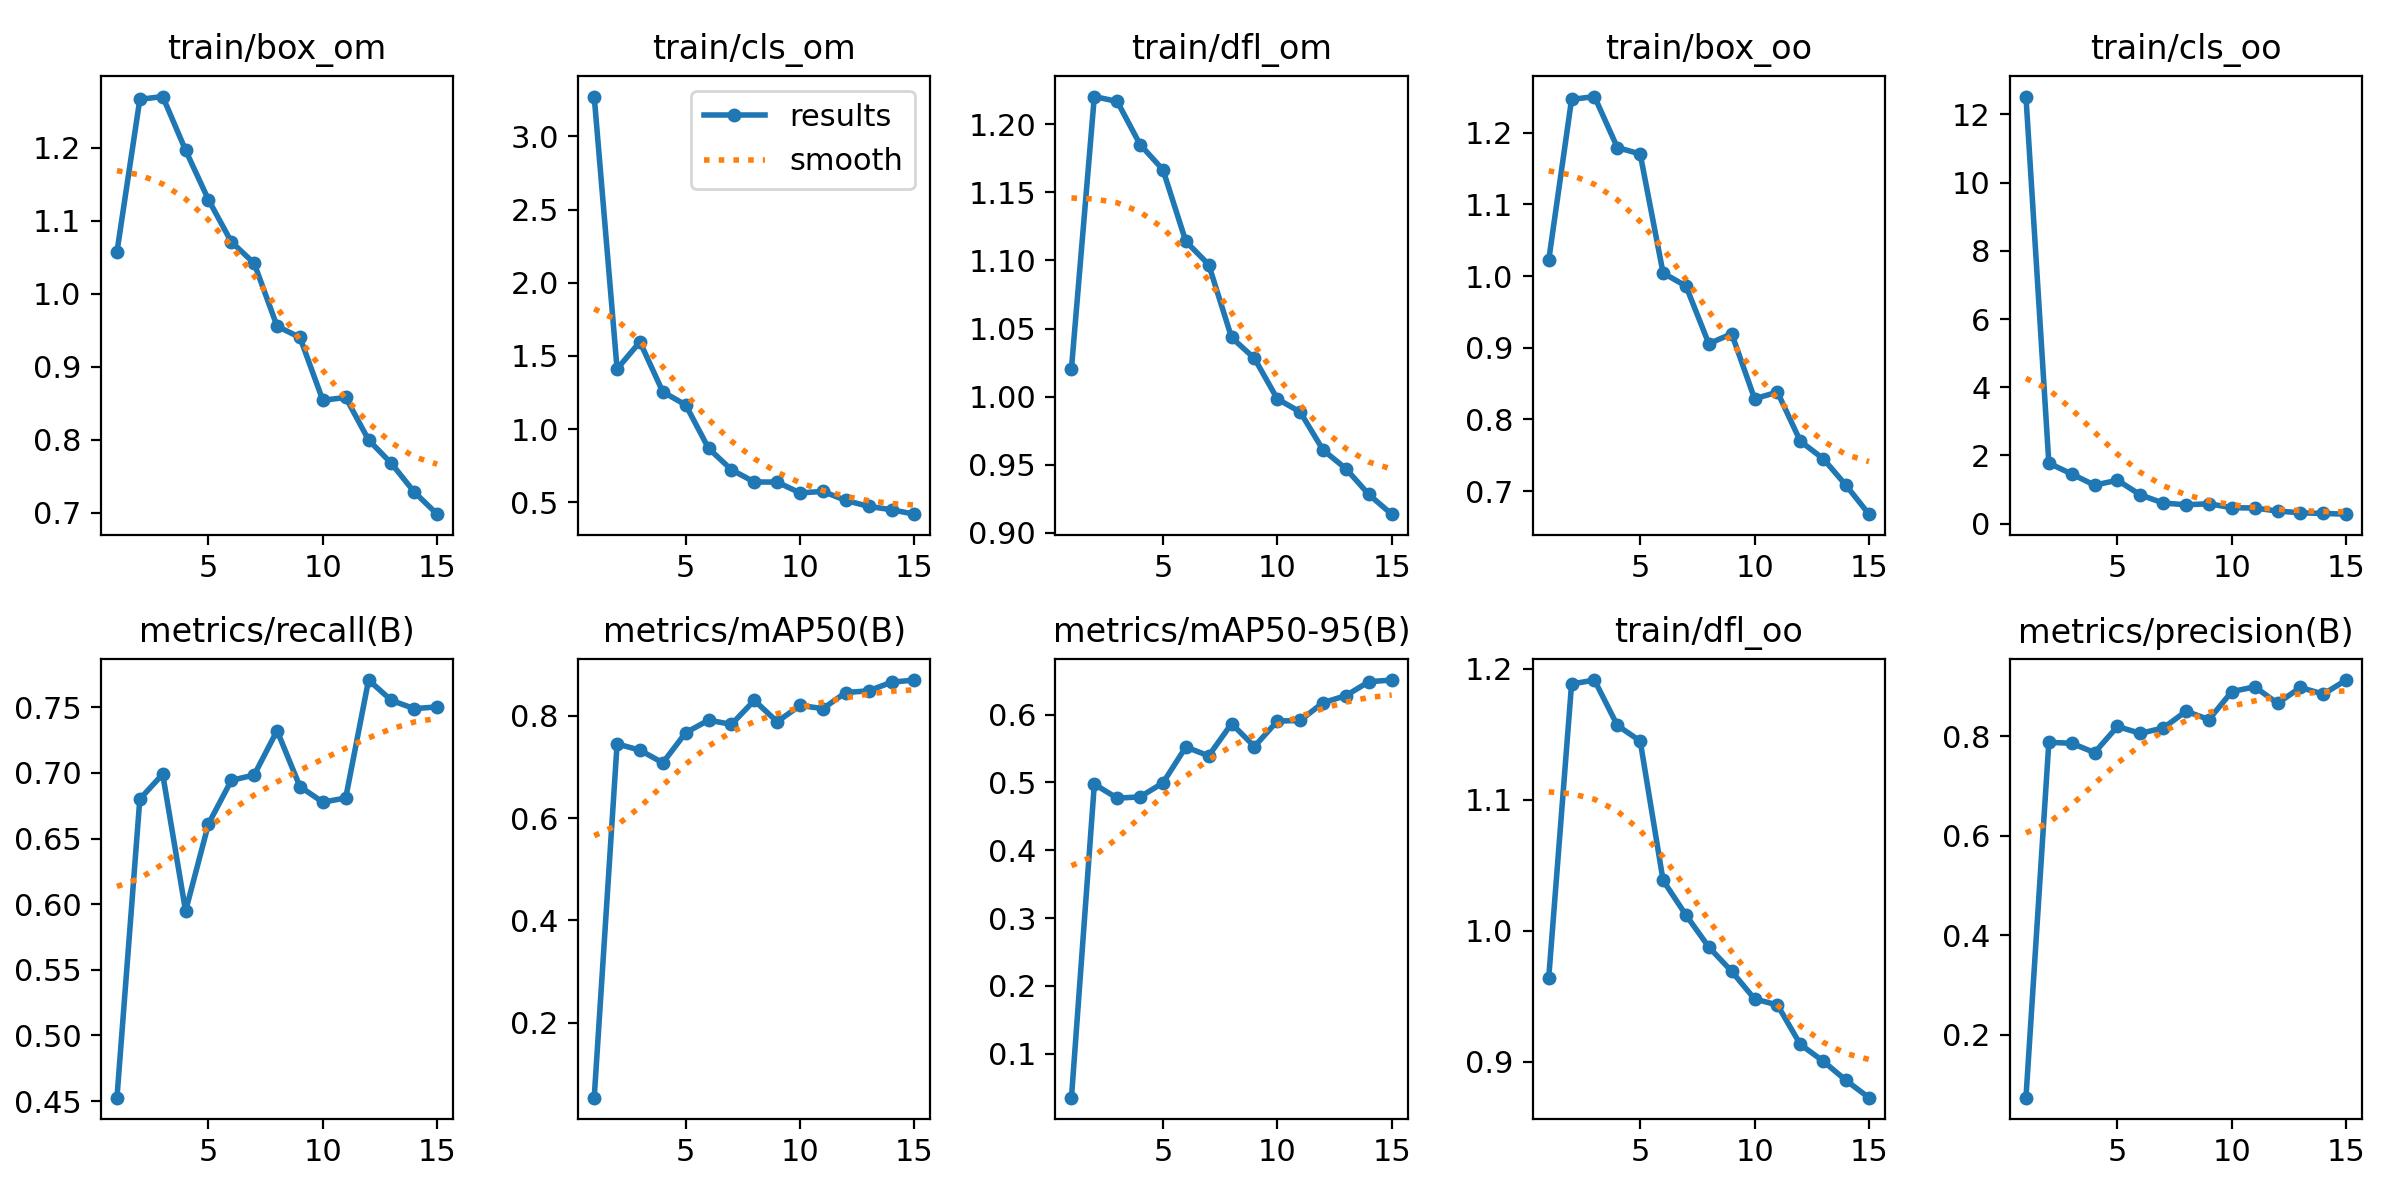

Values plotted in this chart, from the file beside it:
epoch, train/box_om, train/cls_om, train/dfl_om, train/box_oo, train/cls_oo, train/dfl_oo, metrics/precision(B), metrics/recall(B), metrics/mAP50(B), metrics/mAP50-95(B), val/box_om, val/cls_om, val/dfl_om, val/box_oo, val/cls_oo, val/dfl_oo, lr/pg0, lr/pg1, lr/pg2
1, 1.057, 3.272, 1.021, 1.022, 12.53, 0.964, 0.07398, 0.4526, 0.05316, 0.03519, 1.39, 21.9, 1.315, 1.373, 13.39, 1.253, 0.0006655, 0.0006655, 0.0006655
2, 1.266, 1.411, 1.22, 1.246, 1.775, 1.188, 0.7882, 0.6801, 0.7449, 0.4974, 1.305, 1.426, 1.262, 1.343, 1.618, 1.306, 0.001244, 0.001244, 0.001244
3, 1.27, 1.596, 1.217, 1.25, 1.455, 1.191, 0.7864, 0.699, 0.7326, 0.4768, 1.339, 1.508, 1.327, 1.413, 1.636, 1.373, 0.001735, 0.001735, 0.001735
4, 1.197, 1.254, 1.185, 1.179, 1.128, 1.157, 0.7676, 0.5948, 0.7079, 0.4787, 1.394, 1.372, 1.327, 1.421, 1.441, 1.353, 0.001604, 0.001604, 0.001604
5, 1.129, 1.165, 1.167, 1.17, 1.272, 1.145, 0.8201, 0.6611, 0.7667, 0.4993, 1.304, 1.127, 1.265, 1.456, 1.313, 1.366, 0.001604, 0.001604, 0.001604
6, 1.071, 0.8678, 1.114, 1.004, 0.8436, 1.038, 0.8063, 0.6943, 0.7913, 0.5522, 1.196, 1.126, 1.2, 1.274, 1.264, 1.231, 0.001472, 0.001472, 0.001472
7, 1.042, 0.7216, 1.097, 0.9861, 0.6035, 1.012, 0.817, 0.6984, 0.7831, 0.5392, 1.21, 1.175, 1.233, 1.267, 1.325, 1.263, 0.00134, 0.00134, 0.00134
8, 0.9554, 0.6379, 1.043, 0.9056, 0.5529, 0.9876, 0.8507, 0.7322, 0.8299, 0.5866, 1.139, 0.9846, 1.201, 1.226, 1.039, 1.247, 0.001208, 0.001208, 0.001208
9, 0.9401, 0.6373, 1.028, 0.9196, 0.5829, 0.969, 0.8341, 0.6896, 0.7883, 0.5529, 1.172, 1.028, 1.206, 1.285, 1.336, 1.291, 0.001076, 0.001076, 0.001076
10, 0.8539, 0.5632, 0.9983, 0.8288, 0.4652, 0.948, 0.8902, 0.6777, 0.82, 0.5904, 1.111, 1.121, 1.152, 1.155, 1.128, 1.202, 0.000944, 0.000944, 0.000944
11, 0.8578, 0.5738, 0.9888, 0.8381, 0.4579, 0.9434, 0.8998, 0.6809, 0.814, 0.5913, 1.175, 1.069, 1.206, 1.215, 1.35, 1.22, 0.000812, 0.000812, 0.000812
12, 0.7996, 0.5116, 0.9608, 0.7697, 0.3679, 0.9133, 0.8668, 0.7708, 0.8454, 0.6175, 1.088, 0.9279, 1.16, 1.161, 1.016, 1.202, 0.00068, 0.00068, 0.00068
13, 0.7673, 0.4711, 0.9471, 0.7452, 0.3172, 0.9006, 0.8985, 0.7552, 0.8486, 0.6279, 1.065, 0.9361, 1.171, 1.128, 1.053, 1.184, 0.000548, 0.000548, 0.000548
14, 0.7281, 0.4483, 0.9282, 0.708, 0.2971, 0.8858, 0.8852, 0.749, 0.8656, 0.6484, 1.036, 0.8791, 1.141, 1.076, 1.004, 1.16, 0.000416, 0.000416, 0.000416
15, 0.6978, 0.418, 0.9138, 0.6678, 0.2768, 0.8727, 0.9134, 0.7503, 0.8697, 0.6509, 1.03, 0.8381, 1.125, 1.099, 0.904, 1.172, 0.000284, 0.000284, 0.000284
